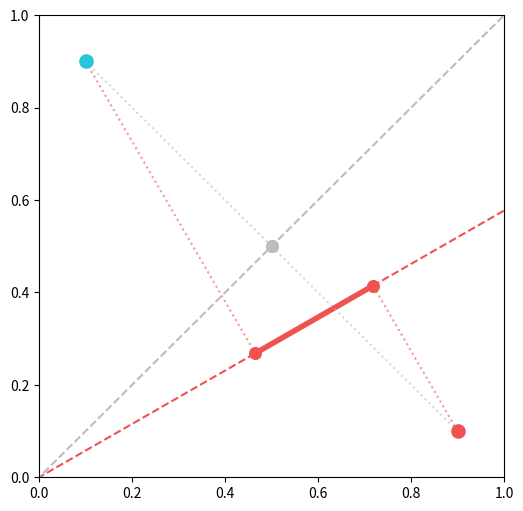

This figure's Python source: (Note: this script raises an exception after producing the figure.)
# %%
import numpy as np
import matplotlib.pyplot as plt

def project_point_on_line(p, theta_deg):
    """Projects a 2D point p onto a line through the origin at theta_deg."""
    rad = np.radians(theta_deg)
    v = np.array([np.cos(rad), np.sin(rad)])  # Unit vector
    proj = np.dot(p, v) * v                   # (p · v) * v
    return proj

def plot_scheme(p1, p2, thetas, ax, colors=None):
    """Plot projection scheme for two points onto multiple lines.

    Args:
        p1, p2: 2D points as numpy arrays
        thetas: list of angles in degrees
        ax: matplotlib axes
        colors: optional list of colors (defaults to tab10 colormap)
    """
    if colors is None:
        cmap = plt.cm.get_cmap('tab10')
        colors = [cmap(i) for i in range(len(thetas))]

    line_len = 2.0

    # Scatter original points
    ax.scatter(p2[0], p2[1], color='#EF5350', s=90, label='Point 1 (semantic)', zorder=5)
    ax.scatter(p1[0], p1[1], color='#26C6DA', s=90, label='Point 2 (visual)', zorder=5)

    for i, theta in enumerate(thetas):
        color = colors[i]
        rad = np.radians(theta)

        # Compute projections
        p1_proj = project_point_on_line(p1, theta)
        p2_proj = project_point_on_line(p2, theta)

        # Draw infinite line through origin
        ax.plot([-line_len*np.cos(rad), line_len*np.cos(rad)],
                [-line_len*np.sin(rad), line_len*np.sin(rad)],
                color=color, linestyle='--', label=f'Line {i+1} (θ = {theta}°)')

        # Scatter projected points
        ax.scatter([p1_proj[0], p2_proj[0]], [p1_proj[1], p2_proj[1]],
                   color=color, s=70, label=f'Projections on Line {i+1}', zorder=5)

        # Draw dotted perpendicular drop lines
        ax.plot([p1[0], p1_proj[0]], [p1[1], p1_proj[1]], color=color, linestyle=':', alpha=0.6)
        ax.plot([p2[0], p2_proj[0]], [p2[1], p2_proj[1]], color=color, linestyle=':', alpha=0.6)

        # Line between projections
        ax.plot([p1_proj[0], p2_proj[0]], [p1_proj[1], p2_proj[1]],
                linewidth=4, color=color, solid_capstyle="round")

    ax.set_xlim(0, 1)
    ax.set_ylim(0, 1)

# %% 
# plot 1
# 1. Define Points and Angles

p1 = np.array([0.3, 0.3])
p2 = np.array([0.6, 0.5])

p3 = np.array([0.1, 0.9])
p4 = np.array([0.9, 0.1])

# colors
color_dict = {
    "semantic": "#EF5350",
    "visual": "#26C6DA",
    "45deg": "#BDBDBD",
}

from matplotlib.backends.backend_pdf import PdfPages

with PdfPages('./figures/explanatory/decision_axis.pdf') as pdf:
    fig, ax = plt.subplots(figsize=(6,6))
    plot_scheme(p3, p4, [30.0, 45.0], ax, colors=[color_dict["semantic"], color_dict["45deg"]])
    pdf.savefig(fig, bbox_inches="tight")
    plt.close(fig)

    fig, ax = plt.subplots(figsize=(6,6))
    plot_scheme(p3, p4, [60.0, 45.0], ax, colors=[color_dict["visual"], color_dict["45deg"]])
    pdf.savefig(fig, bbox_inches="tight")
    plt.close(fig)


# %%
